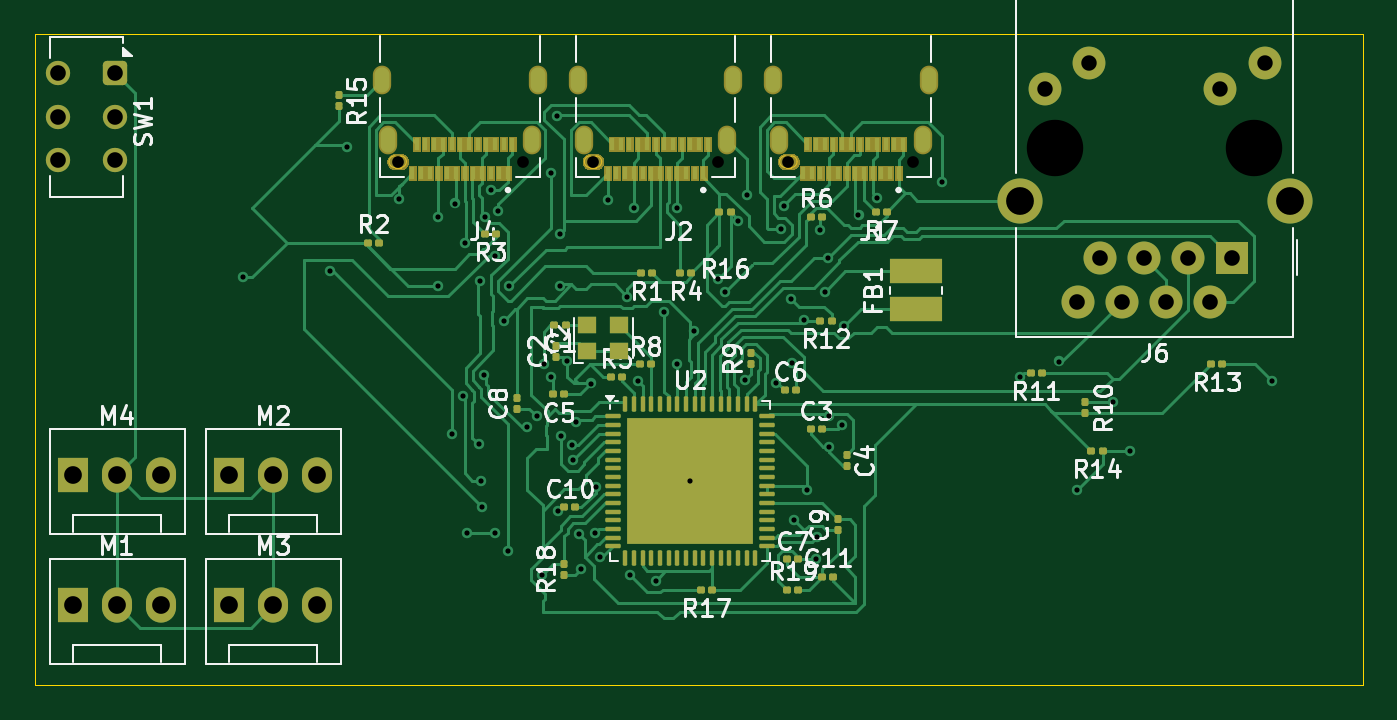
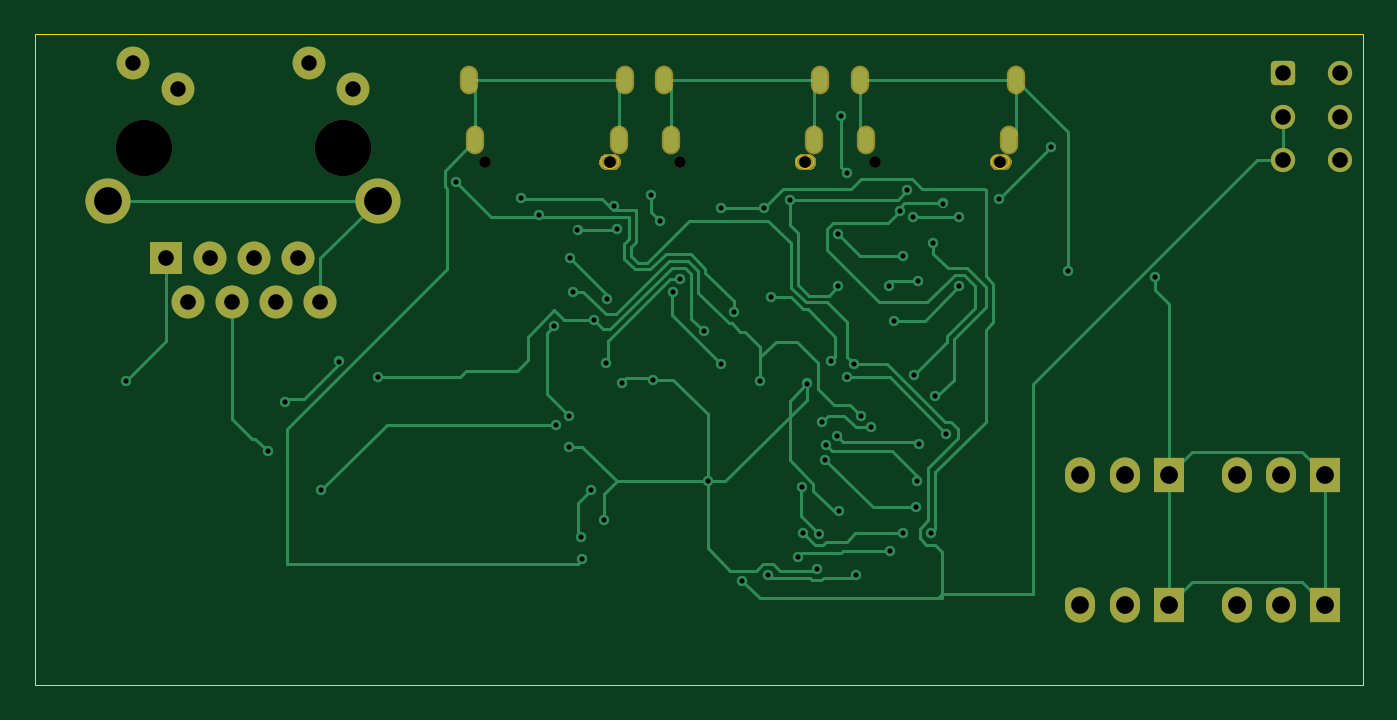
Circuit board: 9 layer files. Board 76.5 x 37.5 mm.
- bottom_copper: main-CuBottom.gbr (22453 bytes)
- top_copper: main-CuTop.gbr (59473 bytes)
- outline: main-EdgeCuts.gbr (1892 bytes)
- bottom_mask: main-MaskBottom.gbr (21595 bytes)
- top_mask: main-MaskTop.gbr (45135 bytes)
- drill: main-NPTH.drl (521 bytes)
- drill: main-PTH.drl (3106 bytes)
- bottom_silk: main-SilkBottom.gbr (21605 bytes)
- top_silk: main-SilkTop.gbr (102146 bytes)

=== bottom_copper: main-CuBottom.gbr (22453 bytes, source omitted) ===
=== top_copper: main-CuTop.gbr (59473 bytes, source omitted) ===
=== outline: main-EdgeCuts.gbr ===
%TF.GenerationSoftware,KiCad,Pcbnew,9.0.2*%
%TF.CreationDate,2025-07-09T15:02:30-05:00*%
%TF.ProjectId,main,6d61696e-2e6b-4696-9361-645f70636258,rev?*%
%TF.SameCoordinates,Original*%
%TF.FileFunction,Profile,NP*%
%FSLAX46Y46*%
G04 Gerber Fmt 4.6, Leading zero omitted, Abs format (unit mm)*
G04 Created by KiCad (PCBNEW 9.0.2) date 2025-07-09 15:02:30*
%MOMM*%
%LPD*%
G01*
G04 APERTURE LIST*
%TA.AperFunction,Profile*%
%ADD10C,0.050000*%
%TD*%
%TA.AperFunction,Profile*%
%ADD11C,0.010000*%
%TD*%
G04 APERTURE END LIST*
D10*
X108000000Y-52500000D02*
X184500000Y-52500000D01*
X184500000Y-90000000D01*
X108000000Y-90000000D01*
X108000000Y-52500000D01*
D11*
%TO.C,J4*%
X128737500Y-59502500D02*
X129062500Y-59502500D01*
X129062500Y-60177500D02*
X128737500Y-60177500D01*
X128400000Y-59840000D02*
G75*
G02*
X128737500Y-59502500I337500J0D01*
G01*
X128737500Y-60177500D02*
G75*
G02*
X128400000Y-59840000I0J337500D01*
G01*
X129062500Y-59502500D02*
G75*
G02*
X129400000Y-59840000I0J-337500D01*
G01*
X129400000Y-59840000D02*
G75*
G02*
X129062500Y-60177500I-337500J0D01*
G01*
%TO.C,J1*%
X151237500Y-59502500D02*
X151562500Y-59502500D01*
X151562500Y-60177500D02*
X151237500Y-60177500D01*
X150900000Y-59840000D02*
G75*
G02*
X151237500Y-59502500I337500J0D01*
G01*
X151237500Y-60177500D02*
G75*
G02*
X150900000Y-59840000I0J337500D01*
G01*
X151562500Y-59502500D02*
G75*
G02*
X151900000Y-59840000I0J-337500D01*
G01*
X151900000Y-59840000D02*
G75*
G02*
X151562500Y-60177500I-337500J0D01*
G01*
%TO.C,J2*%
X139987500Y-59502500D02*
X140312500Y-59502500D01*
X140312500Y-60177500D02*
X139987500Y-60177500D01*
X139650000Y-59840000D02*
G75*
G02*
X139987500Y-59502500I337500J0D01*
G01*
X139987500Y-60177500D02*
G75*
G02*
X139650000Y-59840000I0J337500D01*
G01*
X140312500Y-59502500D02*
G75*
G02*
X140650000Y-59840000I0J-337500D01*
G01*
X140650000Y-59840000D02*
G75*
G02*
X140312500Y-60177500I-337500J0D01*
G01*
%TD*%
M02*

=== bottom_mask: main-MaskBottom.gbr (21595 bytes, source omitted) ===
=== top_mask: main-MaskTop.gbr (45135 bytes, source omitted) ===
=== drill: main-NPTH.drl ===
M48
; DRILL file {KiCad 9.0.2} date 2025-07-09T15:02:30-0500
; FORMAT={-:-/ absolute / inch / decimal}
; #@! TF.CreationDate,2025-07-09T15:02:30-05:00
; #@! TF.GenerationSoftware,Kicad,Pcbnew,9.0.2
; #@! TF.FileFunction,NonPlated,1,2,NPTH
FMAT,2
INCH
; #@! TA.AperFunction,NonPlated,NPTH,ComponentDrill
T1C0.0266
; #@! TA.AperFunction,NonPlated,NPTH,ComponentDrill
T2C0.1280
%
G90
G05
T1
X5.0748Y-2.3559
X5.3583Y-2.3559
X5.5177Y-2.3559
X5.8012Y-2.3559
X5.9606Y-2.3559
X6.2441Y-2.3559
T2
X6.5663Y-2.324
X7.0163Y-2.324
M30

=== drill: main-PTH.drl ===
M48
; DRILL file {KiCad 9.0.2} date 2025-07-09T15:02:30-0500
; FORMAT={-:-/ absolute / inch / decimal}
; #@! TF.CreationDate,2025-07-09T15:02:30-05:00
; #@! TF.GenerationSoftware,Kicad,Pcbnew,9.0.2
; #@! TF.FileFunction,Plated,1,2,PTH
FMAT,2
INCH
; #@! TA.AperFunction,Plated,PTH,ViaDrill
T1C0.0118
; #@! TA.AperFunction,Plated,PTH,ComponentDrill
T2C0.0217
; #@! TA.AperFunction,Plated,PTH,ComponentDrill
T3C0.0350
; #@! TA.AperFunction,Plated,PTH,ComponentDrill
T4C0.0354
; #@! TA.AperFunction,Plated,PTH,ComponentDrill
T5C0.0402
; #@! TA.AperFunction,Plated,PTH,ComponentDrill
T6C0.0630
%
G90
G05
T1
X4.7244Y-2.6181
X4.9213Y-2.6043
X4.9606Y-2.3228
X5.0787Y-2.4409
X5.1673Y-2.4803
X5.1673Y-2.6378
X5.1969Y-2.9724
X5.2047Y-2.4508
X5.2224Y-2.8882
X5.2264Y-2.5394
X5.2323Y-3.1988
X5.2581Y-2.9969
X5.2611Y-2.626
X5.2638Y-3.0807
X5.2657Y-3.1398
X5.2701Y-2.8407
X5.2717Y-2.4819
X5.2854Y-2.4213
X5.2953Y-2.5689
X5.2953Y-3.1988
X5.303Y-2.4685
X5.315Y-2.7165
X5.3248Y-3.2382
X5.328Y-2.6378
X5.369Y-2.9587
X5.3905Y-2.933
X5.4026Y-3.2931
X5.4065Y-2.8152
X5.4232Y-2.3819
X5.4232Y-2.8445
X5.4361Y-2.2529
X5.4394Y-3.1486
X5.4429Y-2.5197
X5.443Y-2.6387
X5.4452Y-2.9782
X5.4587Y-2.8076
X5.4703Y-2.9981
X5.4724Y-3.0315
X5.4795Y-2.9463
X5.4857Y-3.2008
X5.491Y-3.2799
X5.5138Y-2.859
X5.5217Y-3.1988
X5.5246Y-3.0938
X5.5339Y-3.2532
X5.5512Y-2.4433
X5.5957Y-2.6629
X5.6008Y-3.2933
X5.6102Y-2.4606
X5.6201Y-2.8543
X5.6594Y-3.3071
X5.6791Y-2.6969
X5.7087Y-2.4606
X5.7087Y-2.815
X5.7382Y-3.0807
X5.7471Y-2.7403
X5.8007Y-2.622
X5.8173Y-2.652
X5.8465Y-2.4902
X5.8633Y-2.8504
X5.8661Y-2.4311
X5.933Y-2.8568
X5.9429Y-2.5091
X5.9514Y-2.4565
X5.9667Y-2.6675
X5.9699Y-2.8136
X5.9744Y-3.1693
X5.9953Y-2.7158
X6.0039Y-3.1004
X6.0236Y-3.2579
X6.0257Y-3.2077
X6.0335Y-2.5098
X6.0438Y-2.6504
X6.0505Y-2.5738
X6.0531Y-2.9331
X6.0531Y-3.002
X6.0827Y-2.9528
X6.0864Y-2.7295
X6.1197Y-2.4761
X6.1622Y-2.4378
X6.3091Y-2.4016
X6.4862Y-2.8445
X6.5748Y-2.8091
X6.6142Y-3.1004
X6.697Y-2.9004
X6.7362Y-3.0118
X7.0571Y-2.8543
T3
X6.5423Y-2.1909
X6.6423Y-2.1311
X6.9404Y-2.1909
X7.0404Y-2.1311
T4
X4.3048Y-2.1555
X4.3048Y-2.2539
X4.3048Y-2.3524
X4.4347Y-2.1555
X4.4347Y-2.2539
X4.4347Y-2.3524
X6.6163Y-2.6736
X6.6663Y-2.5736
X6.7163Y-2.6736
X6.7663Y-2.5736
X6.8163Y-2.6736
X6.8663Y-2.5736
X6.9163Y-2.6736
X6.9663Y-2.5736
T5
X4.3386Y-3.0659
X4.3386Y-3.3612
X4.4386Y-3.0659
X4.4386Y-3.3612
X4.5386Y-3.0659
X4.5386Y-3.3612
X4.6929Y-3.0659
X4.6929Y-3.3612
X4.7929Y-3.0659
X4.7929Y-3.3612
X4.8929Y-3.0659
X4.8929Y-3.3612
T6
X6.4852Y-2.4441
X7.0974Y-2.4441
T2
G00X5.0398Y-2.1827
M15
G01X5.0398Y-2.1591
M16
G05
G00X5.0539Y-2.3185
M15
G01X5.0539Y-2.2949
M16
G05
G00X5.3791Y-2.3185
M15
G01X5.3791Y-2.2949
M16
G05
G00X5.3933Y-2.1827
M15
G01X5.3933Y-2.1591
M16
G05
G00X5.4827Y-2.1827
M15
G01X5.4827Y-2.1591
M16
G05
G00X5.4969Y-2.3185
M15
G01X5.4969Y-2.2949
M16
G05
G00X5.822Y-2.3185
M15
G01X5.822Y-2.2949
M16
G05
G00X5.8362Y-2.1827
M15
G01X5.8362Y-2.1591
M16
G05
G00X5.9256Y-2.1827
M15
G01X5.9256Y-2.1591
M16
G05
G00X5.9398Y-2.3185
M15
G01X5.9398Y-2.2949
M16
G05
G00X6.265Y-2.3185
M15
G01X6.265Y-2.2949
M16
G05
G00X6.2791Y-2.1827
M15
G01X6.2791Y-2.1591
M16
G05
M30

=== bottom_silk: main-SilkBottom.gbr (21605 bytes, source omitted) ===
=== top_silk: main-SilkTop.gbr (102146 bytes, source omitted) ===
